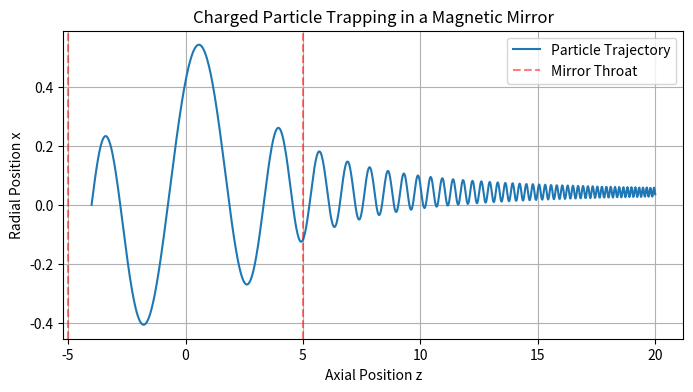
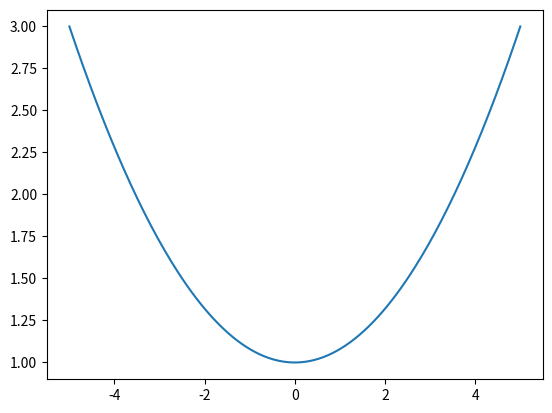

The script that saved these images, in order:
# -*- coding: utf-8 -*-
"""
Created on Tue Oct 13 14:51:57 2026

@author: Owner
"""

import matplotlib.pyplot as plt
import numpy as np
from scipy.integrate import solve_ivp
from numpy import pi, arange, linspace, zeros, array, ones, sqrt, exp, tan, sin 

# Define constants
q = 1.0  # charge
m = 1.0  # mass


# Define a simple magnetic mirror field B(z) along the z-axis
def get_B(z, B0=1.0, B_ratio=3.0, L=5.0):
  # Mirror profile: weaker in the middle (z=0), stronger at the ends
  Bz = B0 * (1.0 + (B_ratio - 1.0) * (z / L) ** 2)
  # Simple radial component from div B = 0 approximation for small r
  return np.array([0.0, 0.0, Bz])


# Lorentz force function: dv/dt = (q/m) * (v x B)
def equations_of_motion(t, state):
  # state = [x, y, z, vx, vy, vz]
  x, y, z, vx, vy, vz = state
  r = np.array([x, y, z])
  v = np.array([vx, vy, vz])

  # Magnetic field at position z (neglecting off-axis complexity for basic 1D mirror proxy)
  # For a proper off-axis field, B depends on x, y, z
  B = get_B(z)

  # Lorentz force F = q (v x B)
  F = q * np.cross(v, B)
  a = F / m

  return [vx, vy, vz, a[0], a[1], a[2]]


# Initial conditions: [x, y, z, vx, vy, vz]
# Give it some parallel (vz) and perpendicular (vxy) velocity
v_perp = 0.5
v_parallel = 0.8
state0 = [0.0, 0.0, -4.0, v_perp, 0.0, v_parallel]

t_span = (0, 30)
t_eval = np.linspace(t_span[0], t_span[1], 1000)

sol = solve_ivp(
    equations_of_motion, t_span, state0, t_eval=t_eval, method='RK45'
)

# Plot trajectory (z vs x)
plt.figure(figsize=(8, 4))
plt.plot(sol.y[2], sol.y[0], label='Particle Trajectory')
plt.xlabel('Axial Position z')
plt.ylabel('Radial Position x')
plt.title('Charged Particle Trapping in a Magnetic Mirror')
plt.axvline(-5.0, color='r', linestyle='--', alpha=0.5, label='Mirror Throat')
plt.axvline(5.0, color='r', linestyle='--', alpha=0.5)
plt.grid(True)
plt.legend()
plt.show()



#%%
L = 5
z = linspace(-L,L,200)
B0 = 1; BR = 2
BZ = B0 * (1.0 + 2 * (z / L) ** 2)
plt.plot(z,BZ)
